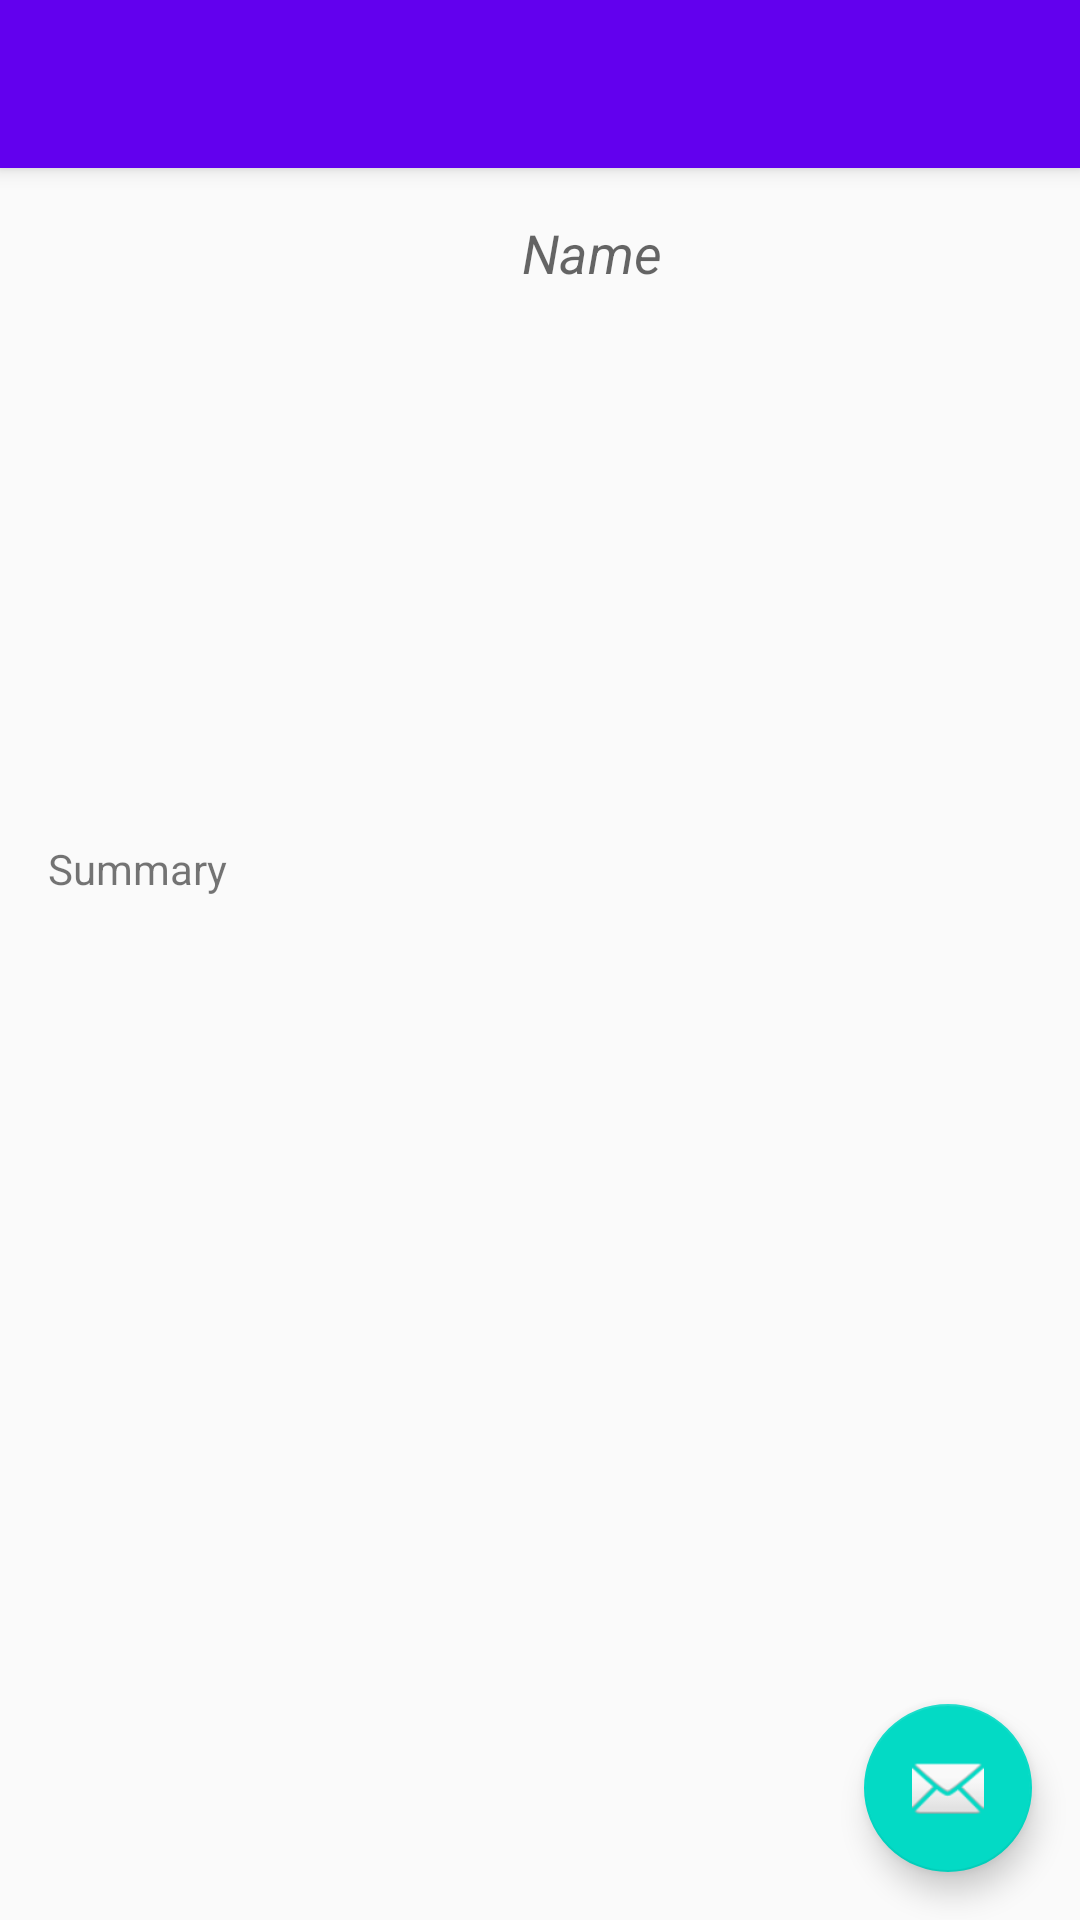

Produce the Android XML layout that renders to this screen, including the resource entries it uses.
<!-- AndroidManifest.xml: application theme AppTheme -->
<!-- res/layout/activity_movie_details.xml -->
<?xml version="1.0" encoding="utf-8"?>
<android.support.design.widget.CoordinatorLayout xmlns:android="http://schemas.android.com/apk/res/android"
    xmlns:app="http://schemas.android.com/apk/res-auto"
    xmlns:tools="http://schemas.android.com/tools"
    android:layout_width="match_parent"
    android:layout_height="match_parent"
    android:fitsSystemWindows="true"
    tools:context=".Home.SMEDetailsActivity">

    <android.support.design.widget.AppBarLayout
        android:layout_width="match_parent"
        android:layout_height="wrap_content"
        android:theme="@style/AppTheme.AppBarOverlay">

        <android.support.v7.widget.Toolbar
            android:id="@+id/toolbar"
            android:layout_width="match_parent"
            android:layout_height="?attr/actionBarSize"
            android:background="?attr/colorPrimary"
            app:popupTheme="@style/AppTheme.PopupOverlay" />

    </android.support.design.widget.AppBarLayout>

    <include layout="@layout/content_movie_details" />

    <android.support.design.widget.FloatingActionButton
        android:id="@+id/fab"
        android:layout_width="wrap_content"
        android:layout_height="wrap_content"
        android:layout_gravity="bottom|end"
        android:layout_margin="@dimen/fab_margin"
        android:src="@android:drawable/ic_dialog_email" />

</android.support.design.widget.CoordinatorLayout>
<!-- res/layout/content_movie_details.xml (included above) -->
<?xml version="1.0" encoding="utf-8"?>
<RelativeLayout xmlns:android="http://schemas.android.com/apk/res/android"
    xmlns:app="http://schemas.android.com/apk/res-auto"
    xmlns:tools="http://schemas.android.com/tools"
    android:layout_width="match_parent"
    android:layout_height="match_parent"
    android:paddingBottom="@dimen/activity_vertical_margin"
    android:paddingLeft="@dimen/activity_horizontal_margin"
    android:paddingRight="@dimen/activity_horizontal_margin"
    android:paddingTop="@dimen/activity_vertical_margin"
    app:layout_behavior="@string/appbar_scrolling_view_behavior"
    tools:context=".Home.SMEDetailsActivity"
    tools:showIn="@layout/activity_movie_details">

    <ImageView
        android:id="@+id/imgMovie"
        android:layout_width="150dp"
        android:layout_height="200dp"
        android:layout_marginEnd="8dp"
        android:layout_marginRight="8dp"
        android:contentDescription="@null"/>

    <TextView
        android:id="@+id/tvName"
        android:layout_width="match_parent"
        android:layout_height="wrap_content"
        android:layout_toEndOf="@id/imgMovie"
        android:layout_toRightOf="@id/imgMovie"
        android:textAppearance="?android:attr/textAppearanceMedium"
        android:textStyle="italic"
        tools:text="Name"/>

    <TextView
        android:id="@+id/tvSummary"
        android:layout_width="match_parent"
        android:layout_height="wrap_content"
        android:layout_below="@id/imgMovie"
        android:layout_marginTop="8dp"
        tools:text="Summary"/>




</RelativeLayout>
<!-- resources referenced by this layout -->
<resources>
  <dimen name="activity_horizontal_margin">16dp</dimen>
  <dimen name="activity_vertical_margin">16dp</dimen>
  <dimen name="fab_margin">16dp</dimen>
  <style name="AppTheme.AppBarOverlay" parent="ThemeOverlay.AppCompat.Dark.ActionBar" />
  <style name="AppTheme.PopupOverlay" parent="ThemeOverlay.AppCompat.Light" />
  <style name="AppTheme" parent="Theme.AppCompat.Light.DarkActionBar">
          
          <item name="colorPrimary">@color/colorPrimary</item>
          <item name="colorPrimaryDark">@color/colorPrimaryDark</item>
          <item name="colorAccent">@color/colorAccent</item>
      </style>
  <!-- not gathered from this repository: default colours our renderer supplied (Android Studio template values) -->
  <color name="colorPrimary">#FF6200EE</color>
  <color name="colorPrimaryDark">#FF3700B3</color>
  <color name="colorAccent">#FF03DAC5</color>
</resources>
